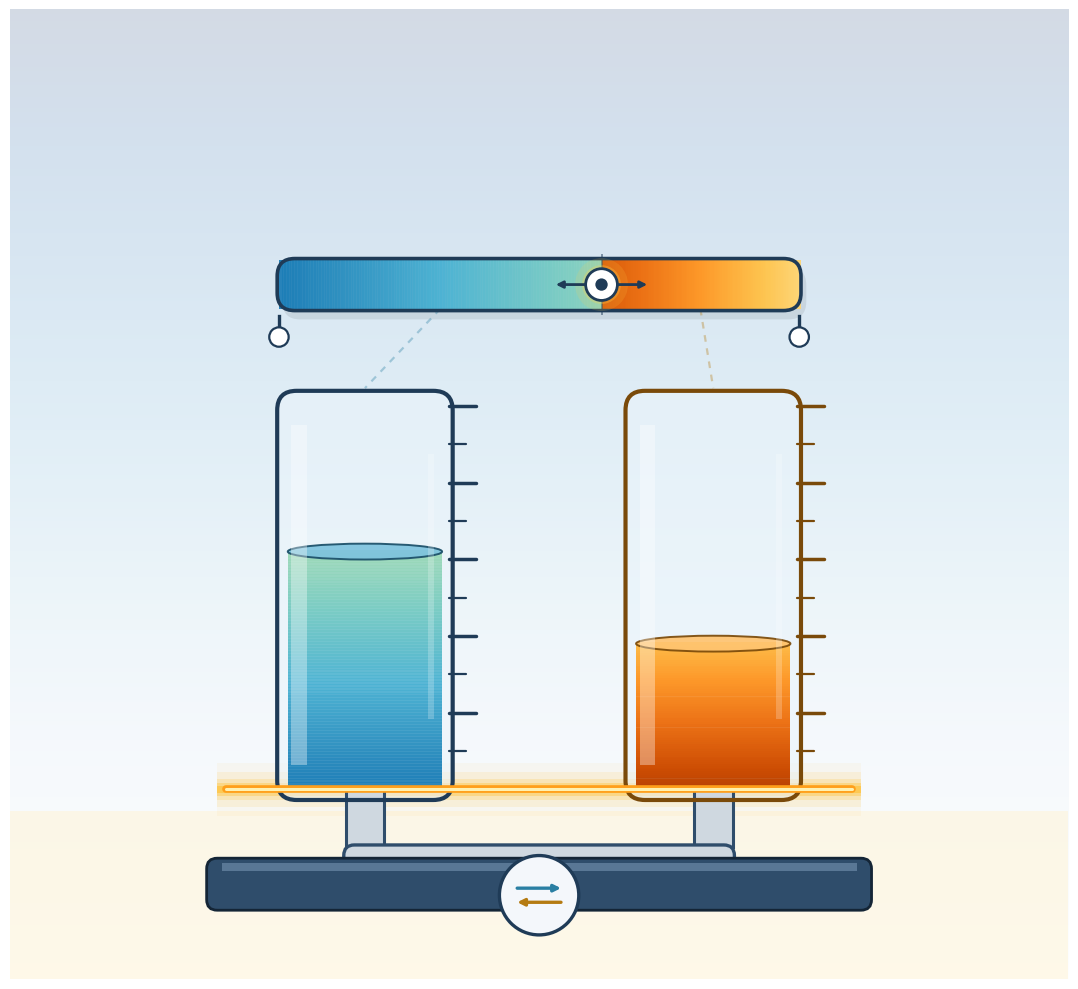

The script that saved this image: (Note: this script raises an exception after producing the figure.)
"""
P2 Channel Complementarity — visual-only illustration.

Metaphor: two communicating vessels whose total fill is fixed at 1.
  - Left vessel (cyan)  : the D channel (mobility / F[p])
  - Right vessel (amber): the H channel (participation / ν)
  - A thick linking tube at the bottom conserves the total.
  - Above the vessels, a unit-length bar is split cyan / amber at
    exactly the same ratio as the fills — visually asserting D + H = 1.

Glowing zero baseline carried over from A1–A4 for visual continuity.
"""

from __future__ import annotations

import os
import numpy as np
import matplotlib.pyplot as plt
from matplotlib.patches import (
    Rectangle, FancyBboxPatch, Circle, Ellipse, FancyArrowPatch, Polygon,
)

OUT = r"C:\Users\allen\GitHub\Event Density\docs\figures\atlas\P2_channel_complementarity.png"


def build():
    fig, ax = plt.subplots(figsize=(11, 10), dpi=220)

    # ---- backdrop --------------------------------------------------
    grad = np.linspace(0, 1, 500).reshape(-1, 1)
    grad = np.tile(grad, (1, 500))
    ax.imshow(grad, extent=[0, 12, 0, 11], aspect="auto",
              cmap="Blues_r", alpha=0.18, zorder=0)
    ax.add_patch(Rectangle((0, 0), 12, 1.9,
                           facecolor="#fff4d6", alpha=0.55, zorder=0))

    # ---- geometry --------------------------------------------------
    # We choose a representative split: D = 0.62, H = 0.38 (sums to 1)
    D_frac = 0.62
    H_frac = 1.0 - D_frac

    # Vessel pair
    base_y = 2.05
    floor_y = base_y + 0.10       # glowing zero floor inside vessels
    vh = 4.6                      # vessel interior height
    vw = 1.95                     # vessel interior width
    gap = 2.0                     # horizontal gap between vessels
    total_w = 2 * vw + gap
    start_x = (12 - total_w) / 2
    vx_L = start_x
    vx_R = start_x + vw + gap

    def draw_vessel(x0, fill_frac, fill_cmap, outline_color,
                    glow_color, tick_color, vlabel_color):
        # body
        body = FancyBboxPatch(
            (x0, base_y), vw, vh,
            boxstyle="round,pad=0.02,rounding_size=0.22",
            facecolor="#eaf4fb", edgecolor="none",
            alpha=0.55, zorder=2,
        )
        ax.add_patch(body)

        # fill
        fill_h = fill_frac * (vh - 0.25)
        n = 80
        for i in range(n):
            frac = i / n
            y0 = floor_y + frac * fill_h
            c = fill_cmap(0.40 + 0.40 * (1 - frac))
            ax.add_patch(Rectangle(
                (x0 + 0.10, y0), vw - 0.20, fill_h / n + 0.02,
                facecolor=c, edgecolor="none", alpha=0.92, zorder=3,
            ))
        # meniscus
        ax.add_patch(Ellipse(
            (x0 + vw / 2, floor_y + fill_h),
            vw - 0.20, 0.18,
            facecolor=glow_color, edgecolor=vlabel_color,
            lw=1.4, alpha=0.92, zorder=4,
        ))
        # highlights
        ax.add_patch(Rectangle(
            (x0 + 0.14, base_y + 0.38), 0.18, vh - 0.75,
            facecolor="white", alpha=0.35, zorder=5,
        ))
        ax.add_patch(Rectangle(
            (x0 + vw - 0.26, base_y + 0.9), 0.07, vh - 1.6,
            facecolor="white", alpha=0.22, zorder=5,
        ))
        # outline
        ax.add_patch(FancyBboxPatch(
            (x0, base_y), vw, vh,
            boxstyle="round,pad=0.02,rounding_size=0.22",
            facecolor="none", edgecolor=outline_color,
            lw=3.0, zorder=6,
        ))
        # ticks (inside right edge)
        for i in range(1, 11):
            ty = base_y + 0.10 + (i / 10) * (vh - 0.25)
            long = (i % 2 == 0)
            tend = x0 + vw + (0.28 if long else 0.17)
            tlw = 2.5 if long else 1.6
            ax.plot([x0 + vw - 0.02, tend], [ty, ty],
                    color=tick_color, lw=tlw, zorder=7,
                    solid_capstyle="round")
        return fill_h

    # left (D) — cyan
    fh_L = draw_vessel(vx_L, D_frac, plt.cm.GnBu,
                       outline_color="#1f3b57",
                       glow_color="#7ec3de", tick_color="#1f3b57",
                       vlabel_color="#1a4e68")
    # right (H) — amber
    fh_R = draw_vessel(vx_R, H_frac, plt.cm.YlOrBr,
                       outline_color="#7a4a0a",
                       glow_color="#ffc470", tick_color="#7a4a0a",
                       vlabel_color="#7a4a0a")

    # ---- connecting pipe (communicating vessels) ------------------
    pipe_y = base_y - 0.55
    pipe_h = 0.55
    # vertical stubs down from each vessel floor
    for (x_cx, fill_col) in [(vx_L + vw / 2, "#3fa6d0"),
                             (vx_R + vw / 2, "#d69a1a")]:
        ax.add_patch(Rectangle(
            (x_cx - 0.22, base_y - 0.55), 0.44, 0.65,
            facecolor="#cfd8e0", edgecolor="#2f4d6b", lw=2.2, zorder=2,
        ))
    # horizontal connecting tube
    tube_x0 = vx_L + vw / 2 - 0.22
    tube_x1 = vx_R + vw / 2 + 0.22
    ax.add_patch(FancyBboxPatch(
        (tube_x0, pipe_y - pipe_h),
        tube_x1 - tube_x0, pipe_h,
        boxstyle="round,pad=0.02,rounding_size=0.12",
        facecolor="#cfd8e0", edgecolor="#2f4d6b", lw=2.4, zorder=2,
    ))
    # fluid inside connecting tube — a gradient mixing cyan→amber
    ngrad = 80
    for i in range(ngrad):
        frac = i / ngrad
        # color mix
        cR = np.array([0.247, 0.651, 0.816])   # cyan
        cA = np.array([0.839, 0.604, 0.102])   # amber
        col = (1 - frac) * cR + frac * cA
        x0 = tube_x0 + 0.06 + frac * (tube_x1 - tube_x0 - 0.12)
        w = (tube_x1 - tube_x0 - 0.12) / ngrad + 0.02
        ax.add_patch(Rectangle(
            (x0, pipe_y - pipe_h + 0.08), w, pipe_h - 0.20,
            facecolor=col, edgecolor="none", alpha=0.9, zorder=3,
        ))
    # small arrow on tube pointing toward the lower-fill side (H)
    arrow = FancyArrowPatch(
        (tube_x0 + 0.5, pipe_y - pipe_h / 2),
        (tube_x1 - 0.5, pipe_y - pipe_h / 2),
        arrowstyle="-|>", mutation_scale=18,
        color="#2f4d6b", lw=2.2, zorder=6,
    )
    ax.add_patch(arrow)

    # ---- pedestal --------------------------------------------------
    ped_x0 = vx_L - 0.8
    ped_x1 = vx_R + vw + 0.8
    ped_w = ped_x1 - ped_x0
    ped_y = base_y - 1.25
    ped_h = 0.55
    ax.add_patch(FancyBboxPatch(
        (ped_x0, ped_y), ped_w, ped_h,
        boxstyle="round,pad=0.02,rounding_size=0.12",
        facecolor="#2f4d6b", edgecolor="#142536", lw=2.0, zorder=7,
    ))
    ax.add_patch(Rectangle(
        (ped_x0 + 0.15, ped_y + ped_h - 0.12), ped_w - 0.30, 0.08,
        facecolor="#6b8aa8", alpha=0.7, zorder=8,
    ))

    # glowing zero floor spanning both vessels
    floor_line_y = floor_y
    for glow_h, a in [(0.60, 0.06), (0.40, 0.12),
                      (0.24, 0.22), (0.14, 0.38), (0.08, 0.65)]:
        ax.add_patch(Rectangle(
            (ped_x0 + 0.1, floor_line_y - glow_h / 2),
            ped_w - 0.2, glow_h,
            facecolor="#ffc23a", edgecolor="none", alpha=a, zorder=1,
        ))
    ax.plot([ped_x0 + 0.2, ped_x1 - 0.2],
            [floor_line_y, floor_line_y],
            color="#ff9f1a", lw=5.5, zorder=8, solid_capstyle="round")
    ax.plot([ped_x0 + 0.2, ped_x1 - 0.2],
            [floor_line_y, floor_line_y],
            color="#fff1b0", lw=2.2, zorder=9, solid_capstyle="round")

    # ---- TOP bar: "D + H = 1" unit-length indicator ---------------
    bar_y = base_y + vh + 0.95
    bar_x0 = vx_L
    bar_x1 = vx_R + vw
    bar_w = bar_x1 - bar_x0
    bar_h = 0.55

    # shadow
    ax.add_patch(FancyBboxPatch(
        (bar_x0 + 0.06, bar_y - 0.10), bar_w, bar_h,
        boxstyle="round,pad=0.02,rounding_size=0.20",
        facecolor="#00000014", edgecolor="none", zorder=4,
    ))

    # the cyan D segment
    D_w = D_frac * bar_w
    # draw as gradient-filled rounded-corner rectangle on the left.
    # Build via many thin vertical slices, then overlay a rounded mask.
    n = 120
    for i in range(n):
        frac = i / n
        c = plt.cm.GnBu(0.45 + 0.35 * (1 - frac))
        x0 = bar_x0 + i * D_w / n
        ax.add_patch(Rectangle(
            (x0, bar_y), D_w / n + 0.02, bar_h,
            facecolor=c, edgecolor="none", alpha=0.95, zorder=5,
        ))
    # amber H segment
    H_w = H_frac * bar_w
    for i in range(n):
        frac = i / n
        c = plt.cm.YlOrBr(0.30 + 0.40 * (1 - frac))
        x0 = bar_x0 + D_w + i * H_w / n
        ax.add_patch(Rectangle(
            (x0, bar_y), H_w / n + 0.02, bar_h,
            facecolor=c, edgecolor="none", alpha=0.95, zorder=5,
        ))
    # bar outline (rounded)
    ax.add_patch(FancyBboxPatch(
        (bar_x0, bar_y), bar_w, bar_h,
        boxstyle="round,pad=0.02,rounding_size=0.20",
        facecolor="none", edgecolor="#1f3b57", lw=2.6, zorder=6,
    ))
    # ticks 0 and 1 at the bar endpoints
    for tx, lbl in [(bar_x0, "0"), (bar_x1, "1")]:
        ax.plot([tx, tx], [bar_y - 0.08, bar_y - 0.22],
                color="#1f3b57", lw=2.4, zorder=7)
        ax.add_patch(Circle((tx, bar_y - 0.32), 0.11,
                            facecolor="white", edgecolor="#1f3b57",
                            lw=1.6, zorder=8))
    # knob / slider where D meets H
    knob_x = bar_x0 + D_w
    ax.plot([knob_x, knob_x], [bar_y - 0.06, bar_y + bar_h + 0.06],
            color="#1f3b57", lw=1.4, alpha=0.5, zorder=6)
    for rr, a in [(0.30, 0.15), (0.22, 0.30), (0.15, 0.60)]:
        ax.add_patch(Circle((knob_x, bar_y + bar_h / 2), rr,
                            facecolor="#ffd24a", edgecolor="none",
                            alpha=a, zorder=7))
    ax.add_patch(Circle((knob_x, bar_y + bar_h / 2), 0.18,
                        facecolor="white", edgecolor="#1f3b57",
                        lw=2.0, zorder=9))
    ax.add_patch(Circle((knob_x, bar_y + bar_h / 2), 0.07,
                        facecolor="#1f3b57", edgecolor="none",
                        zorder=10))

    # small arrow pair on the slider (left-right) to suggest the knob moves
    ax.annotate("", xy=(knob_x - 0.55, bar_y + bar_h / 2),
                xytext=(knob_x - 0.15, bar_y + bar_h / 2),
                arrowprops=dict(arrowstyle="-|>", color="#1f3b57",
                                lw=2.0),
                zorder=11)
    ax.annotate("", xy=(knob_x + 0.55, bar_y + bar_h / 2),
                xytext=(knob_x + 0.15, bar_y + bar_h / 2),
                arrowprops=dict(arrowstyle="-|>", color="#1f3b57",
                                lw=2.0),
                zorder=11)

    # ---- vertical connectors from bar segments to vessels --------
    # cyan connector
    ax.plot([bar_x0 + D_w / 2, vx_L + vw / 2],
            [bar_y, base_y + vh + 0.05],
            color="#2a7fa3", lw=1.6, alpha=0.35,
            linestyle=(0, (3, 3)), zorder=4)
    # amber connector
    ax.plot([bar_x0 + D_w + H_w / 2, vx_R + vw / 2],
            [bar_y, base_y + vh + 0.05],
            color="#b57b12", lw=1.6, alpha=0.35,
            linestyle=(0, (3, 3)), zorder=4)

    # ---- complementarity glyph ("⇄") bottom-center ---------------
    gx_, gy_ = 6.0, 0.95
    ax.add_patch(Circle((gx_, gy_), 0.45,
                        facecolor="#f4f7fb", edgecolor="#1f3b57",
                        lw=2.4, zorder=10))
    ax.annotate("", xy=(gx_ + 0.28, gy_ + 0.08),
                xytext=(gx_ - 0.28, gy_ + 0.08),
                arrowprops=dict(arrowstyle="-|>", color="#2a7fa3",
                                lw=2.4), zorder=11)
    ax.annotate("", xy=(gx_ - 0.28, gy_ - 0.08),
                xytext=(gx_ + 0.28, gy_ - 0.08),
                arrowprops=dict(arrowstyle="-|>", color="#b57b12",
                                lw=2.4), zorder=11)

    # ---- framing ---------------------------------------------------
    ax.set_xlim(0, 12)
    ax.set_ylim(0, 11)
    ax.set_aspect("equal")
    ax.axis("off")

    plt.tight_layout()
    os.makedirs(os.path.dirname(OUT), exist_ok=True)
    plt.savefig(OUT, dpi=220, bbox_inches="tight",
                facecolor="#f7fbfe", edgecolor="none")
    plt.close(fig)
    print(f"wrote {OUT}")


if __name__ == "__main__":
    build()
